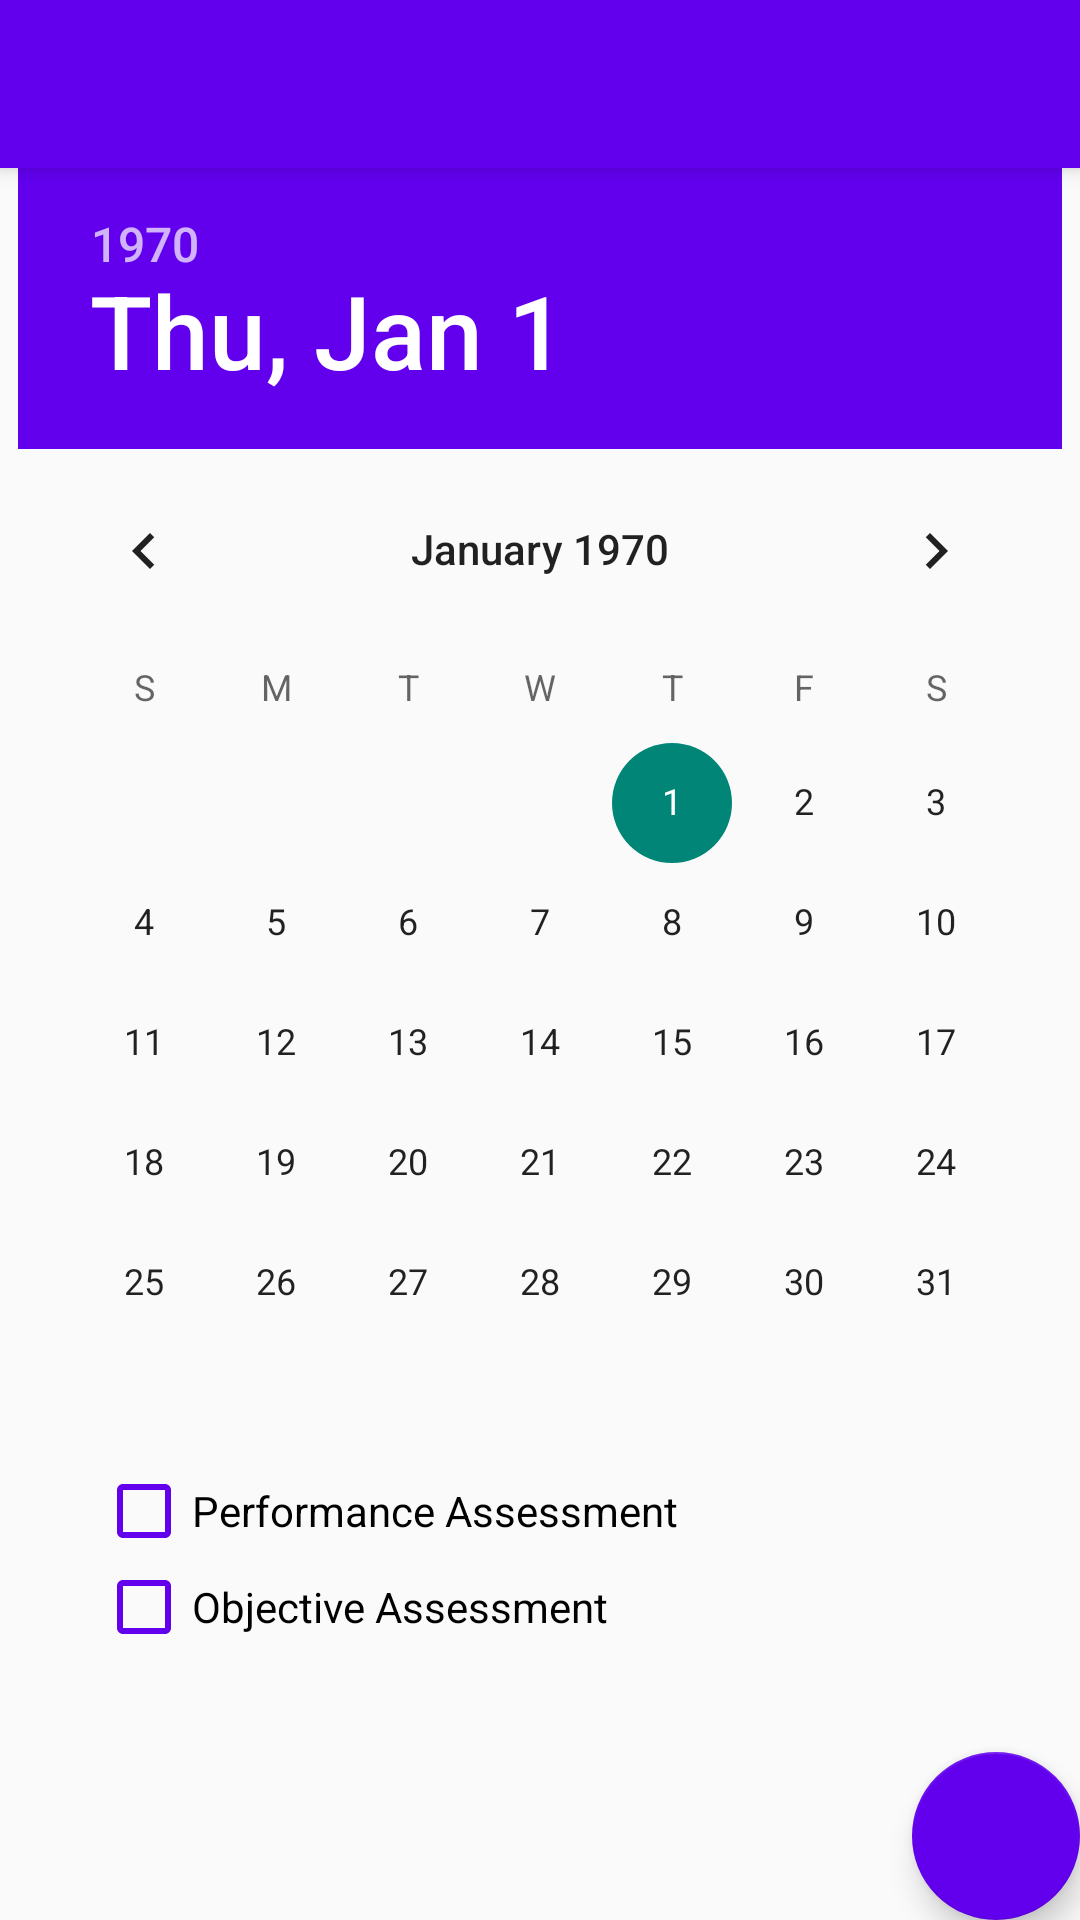

Here is an Android app screen rendered from its layout file. Give the layout XML and the strings, colors and styles it references.
<!-- AndroidManifest.xml: application theme Theme.AppCompat.Light.NoActionBar -->
<!-- res/layout/activity_assessment_edit.xml -->
<?xml version="1.0" encoding="utf-8"?>
<android.support.design.widget.CoordinatorLayout xmlns:android="http://schemas.android.com/apk/res/android"
    xmlns:app="http://schemas.android.com/apk/res-auto"
    xmlns:tools="http://schemas.android.com/tools"
    android:layout_width="match_parent"
    android:layout_height="match_parent"
    tools:context=".AssessmentEdit">

    <android.support.design.widget.AppBarLayout
        android:layout_width="match_parent"
        android:layout_height="wrap_content"
        android:theme="@style/AppBarOverlay">

        <android.support.v7.widget.Toolbar
            android:id="@+id/toolbar"
            android:layout_width="match_parent"
            android:layout_height="?attr/actionBarSize"
            android:background="@color/colorPrimary"
            app:popupTheme="@style/PopupOverlay" />

    </android.support.design.widget.AppBarLayout>

    <include layout="@layout/content_assessment_edit" />

    <android.support.design.widget.FloatingActionButton
        android:id="@+id/assessment_edit_fab"
        android:layout_width="wrap_content"
        android:layout_height="wrap_content"
        android:layout_gravity="bottom|end"
        android:layout_margin="@dimen/fab_margin"
        app:cb_color="@color/colorPrimary"
        app:backgroundTint="@color/colorPrimary"
        android:src="@drawable/plus_circle"/>

</android.support.design.widget.CoordinatorLayout>
<!-- res/layout/content_assessment_edit.xml (included above) -->
<?xml version="1.0" encoding="utf-8"?>
<android.support.constraint.ConstraintLayout xmlns:android="http://schemas.android.com/apk/res/android"
    xmlns:app="http://schemas.android.com/apk/res-auto"
    xmlns:tools="http://schemas.android.com/tools"
    android:layout_width="match_parent"
    android:layout_height="match_parent"
    app:layout_behavior="@string/appbar_scrolling_view_behavior"
    tools:context=".AssessmentEdit"
    tools:showIn="@layout/activity_assessment_edit">


    <LinearLayout
        android:layout_width="fill_parent"
        android:layout_height="wrap_content"
        android:orientation="vertical">

        <DatePicker
            android:id="@+id/edit_assessment_date_picker"
            android:layout_width="wrap_content"
            android:layout_height="wrap_content"
            android:layout_gravity="center"
            android:headerBackground="@color/colorPrimary" />

        
        
        
        
        
        
        

        <CheckBox
            android:id="@+id/edit_assessment_performance_checkbox"
            android:layout_width="wrap_content"
            android:layout_height="wrap_content"
            android:layout_marginLeft="32dp"
            android:buttonTint="@color/colorPrimary"
            android:text="Performance Assessment" />

        <CheckBox
            android:id="@+id/edit_assessment_objective_checkbox"
            android:layout_width="wrap_content"
            android:layout_height="wrap_content"
            android:buttonTint="@color/colorPrimary"
            android:layout_marginLeft="32dp"
            android:text="Objective Assessment" />

    
    
    
    
    
    
    
    
    

    >
</LinearLayout>

</android.support.constraint.ConstraintLayout>
<!-- resources referenced by this layout -->
<resources>
  <string name="objective_or_performance_assessment">Objective or Performance Assessment?</string>
  <style name="AppBarOverlay" parent="ThemeOverlay.AppCompat.Dark.ActionBar" />
  <style name="PopupOverlay" parent="ThemeOverlay.AppCompat.Light" />
  <!-- not gathered from this repository: default colours our renderer supplied (Android Studio template values) -->
  <color name="colorPrimary">#FF6200EE</color>
</resources>
